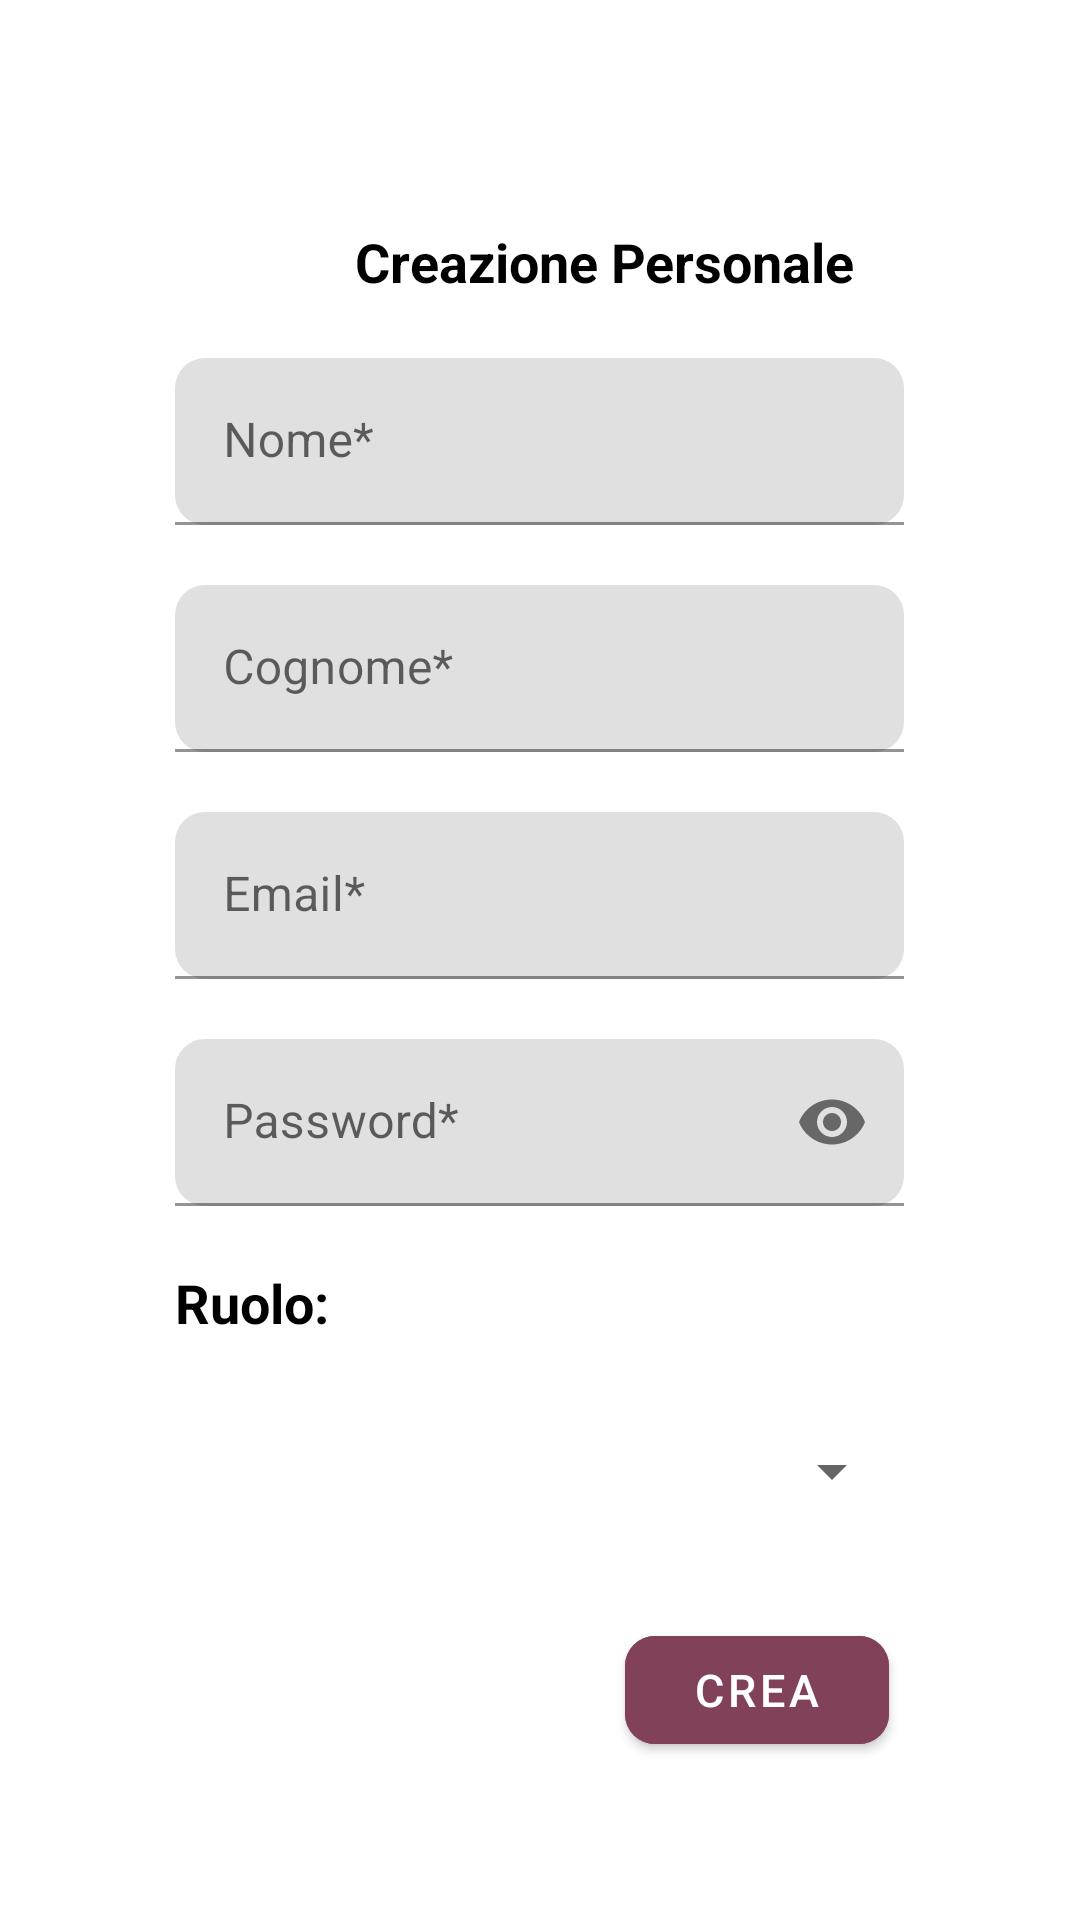

Write the Android layout XML for this screen, with the resource values it uses.
<!-- AndroidManifest.xml: application theme Theme.Ratatouille23 -->
<!-- res/layout/fragment_creazione_utenza.xml -->
<?xml version="1.0" encoding="utf-8"?>
<FrameLayout xmlns:android="http://schemas.android.com/apk/res/android"
    xmlns:app="http://schemas.android.com/apk/res-auto"
    xmlns:tools="http://schemas.android.com/tools"
    android:layout_width="match_parent"
    android:layout_height="match_parent"
    tools:context=".fragment.CreazioneUtenzaFragment">

    <LinearLayout
        android:id="@+id/layoutContainer"
        android:layout_width="fill_parent"
        android:layout_height="fill_parent"
        android:orientation="horizontal">


        <RelativeLayout
            android:layout_width="0dip"
            android:layout_height="fill_parent"
            android:layout_weight="0.15" />

        <RelativeLayout
            android:layout_width="5dip"
            android:layout_height="fill_parent"
            android:layout_weight="0.8">

            <TextView
                android:id="@+id/inserisciPersonale"
                android:layout_width="wrap_content"
                android:layout_height="wrap_content"
                android:layout_below="@+id/backPulsanteArrowCreazionePersonale"
                android:layout_marginLeft="70dp"
                android:layout_marginTop="7dp"
                android:text="@string/creazione_personale"
                android:textColor="@color/black"
                android:textSize="18dp"
                android:textStyle="bold" />

            <com.google.android.material.textfield.TextInputLayout
                android:id="@+id/layoutNome"
                android:layout_width="match_parent"
                android:layout_height="wrap_content"

                android:layout_below="@+id/inserisciPersonale"
                android:layout_marginLeft="10dp"
                android:layout_marginTop="20dp"
                android:layout_marginRight="10dp"
                app:boxCornerRadiusBottomEnd="10dp"
                app:boxCornerRadiusBottomStart="10dp"

                app:boxCornerRadiusTopEnd="10dp"
                app:boxCornerRadiusTopStart="10dp"
                app:endIconMode="clear_text">

                <com.google.android.material.textfield.TextInputEditText
                    android:id="@+id/nomeCreazionePersonale"
                    android:layout_width="match_parent"
                    android:layout_height="wrap_content"
                    android:hint="@string/Nome" />
            </com.google.android.material.textfield.TextInputLayout>

            <com.google.android.material.textfield.TextInputLayout
                android:id="@+id/layoutCognome"
                android:layout_width="match_parent"
                android:layout_height="wrap_content"

                android:layout_below="@+id/layoutNome"
                android:layout_marginLeft="10dp"
                android:layout_marginTop="20dp"
                android:layout_marginRight="10dp"
                app:boxCornerRadiusBottomEnd="10dp"
                app:boxCornerRadiusBottomStart="10dp"

                app:boxCornerRadiusTopEnd="10dp"
                app:boxCornerRadiusTopStart="10dp"
                app:endIconMode="clear_text">

                <com.google.android.material.textfield.TextInputEditText
                    android:id="@+id/cognomeCreazionePersonale"
                    android:layout_width="match_parent"
                    android:layout_height="wrap_content"
                    android:hint="@string/cognome" />
            </com.google.android.material.textfield.TextInputLayout>

            <com.google.android.material.textfield.TextInputLayout
                android:id="@+id/layoutemailCreazione"
                android:layout_width="match_parent"
                android:layout_height="wrap_content"

                android:layout_below="@+id/layoutCognome"
                android:layout_marginLeft="10dp"
                android:layout_marginTop="20dp"
                android:layout_marginRight="10dp"
                app:boxCornerRadiusBottomEnd="10dp"
                app:boxCornerRadiusBottomStart="10dp"

                app:boxCornerRadiusTopEnd="10dp"
                app:boxCornerRadiusTopStart="10dp"
                app:endIconMode="clear_text">

                <com.google.android.material.textfield.TextInputEditText
                    android:id="@+id/emailCreazionePersonale"
                    android:layout_width="match_parent"
                    android:layout_height="wrap_content"
                    android:hint="@string/email" />
            </com.google.android.material.textfield.TextInputLayout>

            <com.google.android.material.textfield.TextInputLayout
                android:id="@+id/passwordLayoutCreazione"
                android:layout_width="match_parent"
                android:layout_height="wrap_content"
                android:layout_below="@+id/layoutemailCreazione"
                android:layout_marginLeft="10dp"
                android:layout_marginTop="20dp"
                android:layout_marginRight="10dp"
                app:boxCornerRadiusBottomEnd="10dp"
                app:boxCornerRadiusBottomStart="10dp"

                app:boxCornerRadiusTopEnd="10dp"
                app:boxCornerRadiusTopStart="10dp"

                app:passwordToggleEnabled="true">

                <com.google.android.material.textfield.TextInputEditText
                    android:id="@+id/passwordCreazionePersonale"
                    android:layout_width="match_parent"
                    android:layout_height="match_parent"
                    android:hint="@string/password"
                    android:inputType="textPassword"
                    android:lines="1"
                    app:errorEnabled="true" />
            </com.google.android.material.textfield.TextInputLayout>

            <TextView
                android:id="@+id/ruoloText"
                android:layout_width="wrap_content"
                android:layout_height="wrap_content"
                android:layout_below="@+id/passwordLayoutCreazione"
                android:layout_marginLeft="10dp"
                android:layout_marginTop="20dp"
                android:layout_marginRight="10dp"
                android:text="@string/ruolo"
                android:textColor="@color/black"
                android:textSize="18dp"
                android:textStyle="bold" />

            <Spinner
                android:id="@+id/spinnerRuoli"
                android:layout_width="wrap_content"
                android:layout_height="wrap_content"
                android:layout_below="@+id/ruoloText"
                android:layout_marginLeft="50dp"
                android:layout_marginTop="20dp"
                android:layout_marginRight="10dp"
                android:entries="@array/tipoUtente"
                android:minHeight="48dp"
                app:boxCornerRadiusBottomEnd="10dp"
                app:boxCornerRadiusBottomStart="10dp"
                app:boxCornerRadiusTopEnd="10dp"
                app:boxCornerRadiusTopStart="10dp" />

            <com.google.android.material.button.MaterialButton
                android:id="@+id/buttonCreaPersonale"
                style="@style/Widget.MaterialComponents.Button"
                android:layout_width="wrap_content"
                android:layout_height="wrap_content"
                android:layout_below="@+id/spinnerRuoli"
                android:layout_marginLeft="160dp"
                android:layout_marginTop="25dp"
                android:layout_marginRight="10dp"
                android:backgroundTint="#82415B"
                android:text="@string/crea"
                android:textSize="15sp"
                app:boxCornerRadiusBottomEnd="10dp"
                app:boxCornerRadiusBottomStart="10dp"
                app:cornerRadius="10sp" />



            <ImageButton
                android:id="@+id/backPulsanteArrowCreazionePersonale"
                android:layout_width="wrap_content"
                android:layout_height="wrap_content"
                android:layout_marginTop="20dp"
                android:background="#00000000"
                android:minWidth="48dp"
                android:minHeight="48dp"
                android:src="@drawable/ic_baseline_arrow_back_50"
                tools:ignore="SpeakableTextPresentCheck" />


        </RelativeLayout>

        <RelativeLayout
            android:layout_width="0dip"
            android:layout_height="fill_parent"
            android:layout_weight="0.15" />
    </LinearLayout>


    <RelativeLayout
        android:layout_width="match_parent"
        android:layout_height="match_parent">

        <com.google.android.material.progressindicator.CircularProgressIndicator
            android:id="@+id/loadingCirculatorCreazioneUtenza"
            android:layout_width="wrap_content"
            android:layout_height="wrap_content"
            android:layout_gravity="center"
            android:layout_marginStart="150dp"
            android:layout_marginTop="100dp"
            android:layout_marginEnd="100dp"
            android:layout_centerInParent="true"
            android:indeterminate="true"
            android:visibility="gone"
            app:indicatorSize="100dp"
            app:trackColor="#F44336"
            app:trackThickness="10sp" />

        <TextView
            android:id="@+id/textLoadingCirculatorCreazioneUtenza"
            android:layout_width="wrap_content"
            android:layout_height="wrap_content"
            android:layout_below="@id/loadingCirculatorCreazioneUtenza"
            android:layout_centerHorizontal="true"
            android:text="@string/caricamento_in_corso"
            android:textColor="#000000"
            android:textColorHint="#000000"
            android:textSize="25sp"
            android:textStyle="bold"
            android:visibility="gone" />
    </RelativeLayout>
</FrameLayout>
<!-- resources referenced by this layout -->
<resources>
  <string-array name="tipoUtente">
          <item />
          <item>Amministratore</item>
          <item>Supervisore</item>
          <item>Addetto Alla Sala</item>
          <item>Addetto Alla Cucina</item>
      </string-array>
  <color name="black">#FF000000</color>
  <string name="Nome">Nome*</string>
  <string name="caricamento_in_corso">Caricamento in corso..</string>
  <string name="cognome">Cognome*</string>
  <string name="crea">Crea</string>
  <string name="creazione_personale">Creazione Personale</string>
  <string name="email">Email*</string>
  <string name="password">Password*</string>
  <string name="ruolo">Ruolo:</string>
  <style name="Theme.Ratatouille23" parent="Theme.MaterialComponents.Light.NoActionBar">
          
          <item name="colorPrimary">@color/purple_500</item>
          <item name="colorPrimaryVariant">@color/purple_700</item>
          <item name="colorOnPrimary">@color/white</item>
          
          <item name="colorSecondary">@color/teal_200</item>
          <item name="colorSecondaryVariant">@color/teal_700</item>
          <item name="colorOnSecondary">@color/black</item>
          
          <item name="android:statusBarColor">?attr/colorPrimaryVariant</item>
          
      </style>
  <color name="purple_500">#FF6200EE</color>
  <color name="purple_700">#FF3700B3</color>
  <color name="white">#FFFFFFFF</color>
  <color name="teal_200">#FF03DAC5</color>
  <color name="teal_700">#FF018786</color>
</resources>
